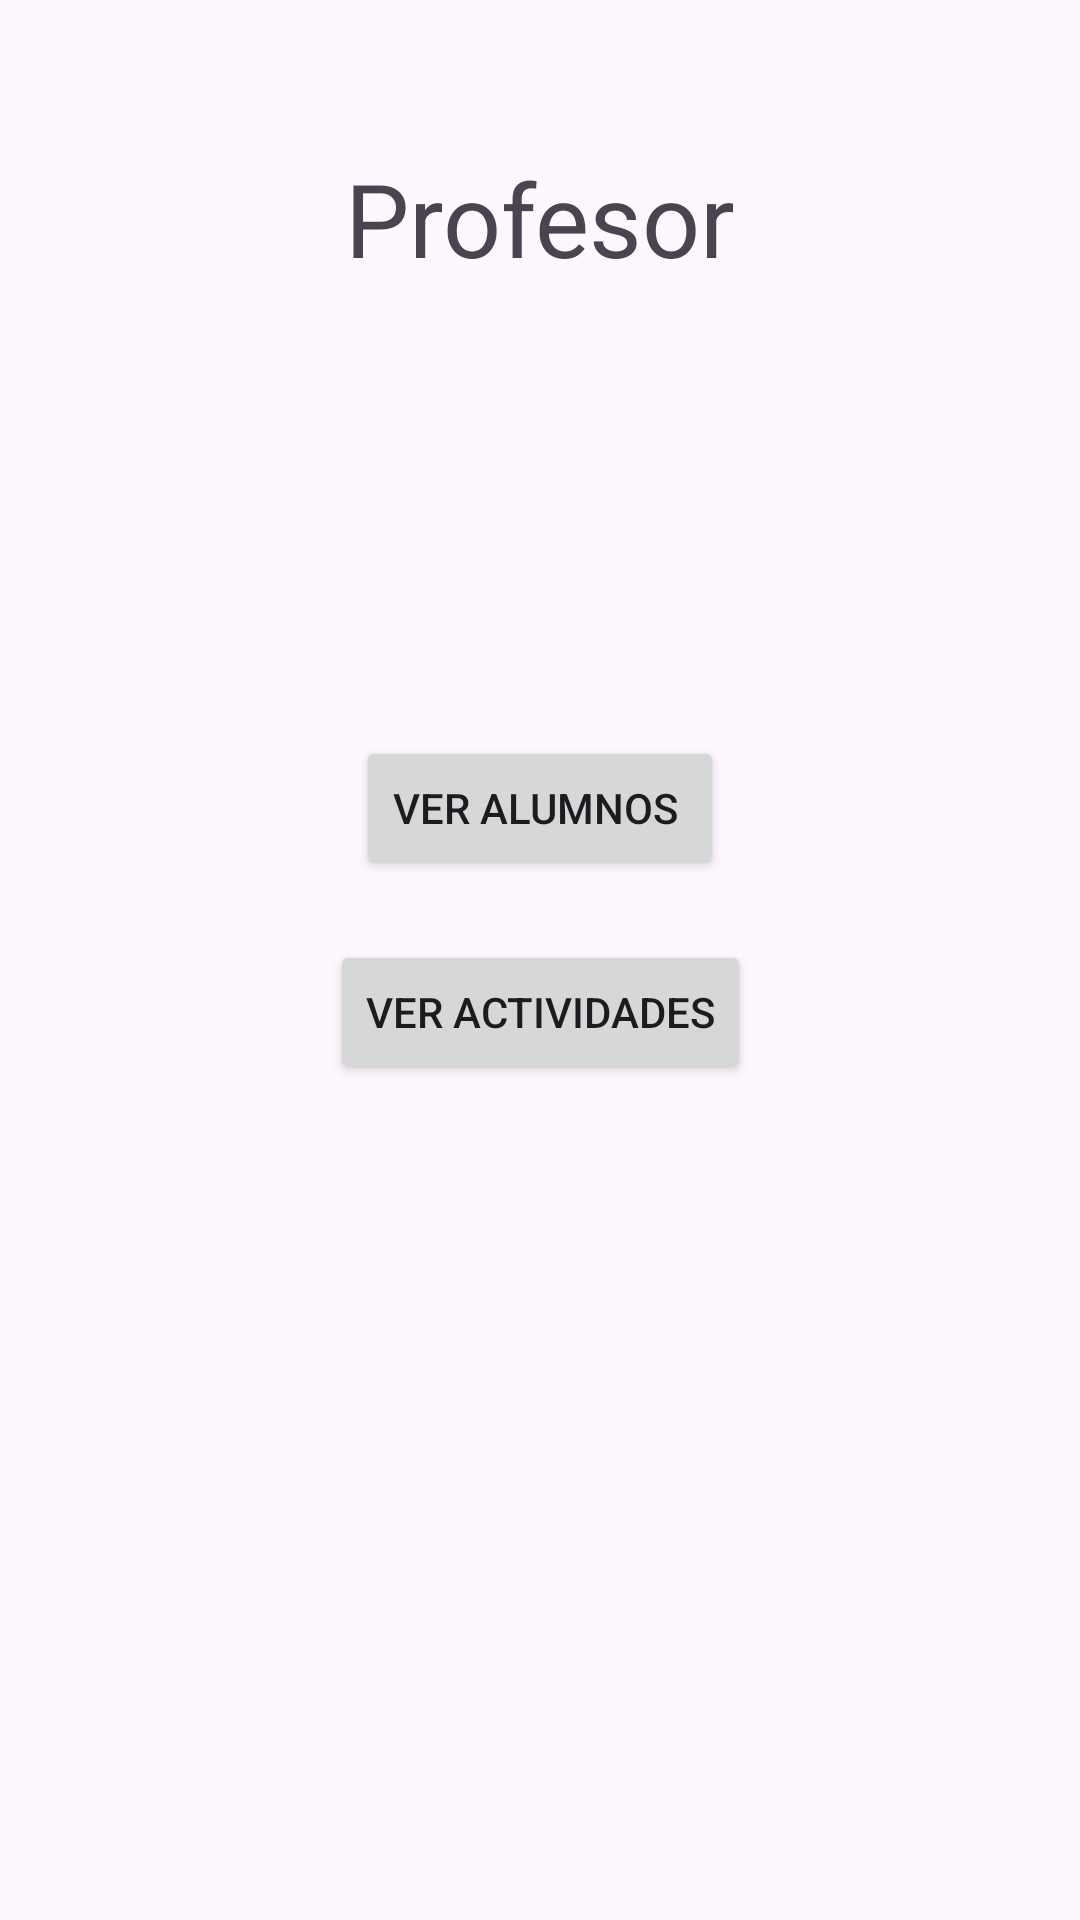

Write the Android layout XML for this screen, with the resource values it uses.
<!-- AndroidManifest.xml: application theme Theme.SeguimientoInfantilApp -->
<!-- res/layout/activity_main_profesor.xml -->
<?xml version="1.0" encoding="utf-8"?>
<androidx.constraintlayout.widget.ConstraintLayout xmlns:android="http://schemas.android.com/apk/res/android"
    xmlns:app="http://schemas.android.com/apk/res-auto"
    xmlns:tools="http://schemas.android.com/tools"
    android:id="@+id/main"
    android:layout_width="match_parent"
    android:layout_height="match_parent"
    tools:context=".MainProfesorActivity">

    <TextView
        android:id="@+id/textView2"
        android:layout_width="wrap_content"
        android:layout_height="wrap_content"
        android:text="Profesor"
        android:textSize="34sp"
        android:layout_marginTop="50dp"
        android:layout_centerHorizontal="true"
        app:layout_constraintBottom_toTopOf="@+id/btnveralumnos"
        app:layout_constraintTop_toTopOf="parent"
        app:layout_constraintStart_toStartOf="parent"
        app:layout_constraintEnd_toEndOf="parent"/>

    
    <Button
        android:id="@+id/btnveralumnos"
        android:layout_width="wrap_content"
        android:layout_height="wrap_content"
        android:layout_marginTop="150dp"
        android:text="Ver alumnos "
        app:layout_constraintEnd_toEndOf="parent"
        app:layout_constraintStart_toStartOf="parent"
        app:layout_constraintTop_toBottomOf="@+id/textView2" />

    
    <Button
        android:id="@+id/btnveractividad"
        android:layout_width="wrap_content"
        android:layout_height="wrap_content"
        android:text="Ver actividades"
        android:layout_marginTop="20dp"
        app:layout_constraintTop_toBottomOf="@+id/btnveralumnos"
        app:layout_constraintStart_toStartOf="parent"
        app:layout_constraintEnd_toEndOf="parent" />

</androidx.constraintlayout.widget.ConstraintLayout>
<!-- resources referenced by this layout -->
<resources>
  <style name="Theme.SeguimientoInfantilApp" parent="Base.Theme.SeguimientoInfantilApp" />
  <style name="Base.Theme.SeguimientoInfantilApp" parent="Theme.Material3.DayNight.NoActionBar">
          
          
      </style>
</resources>
